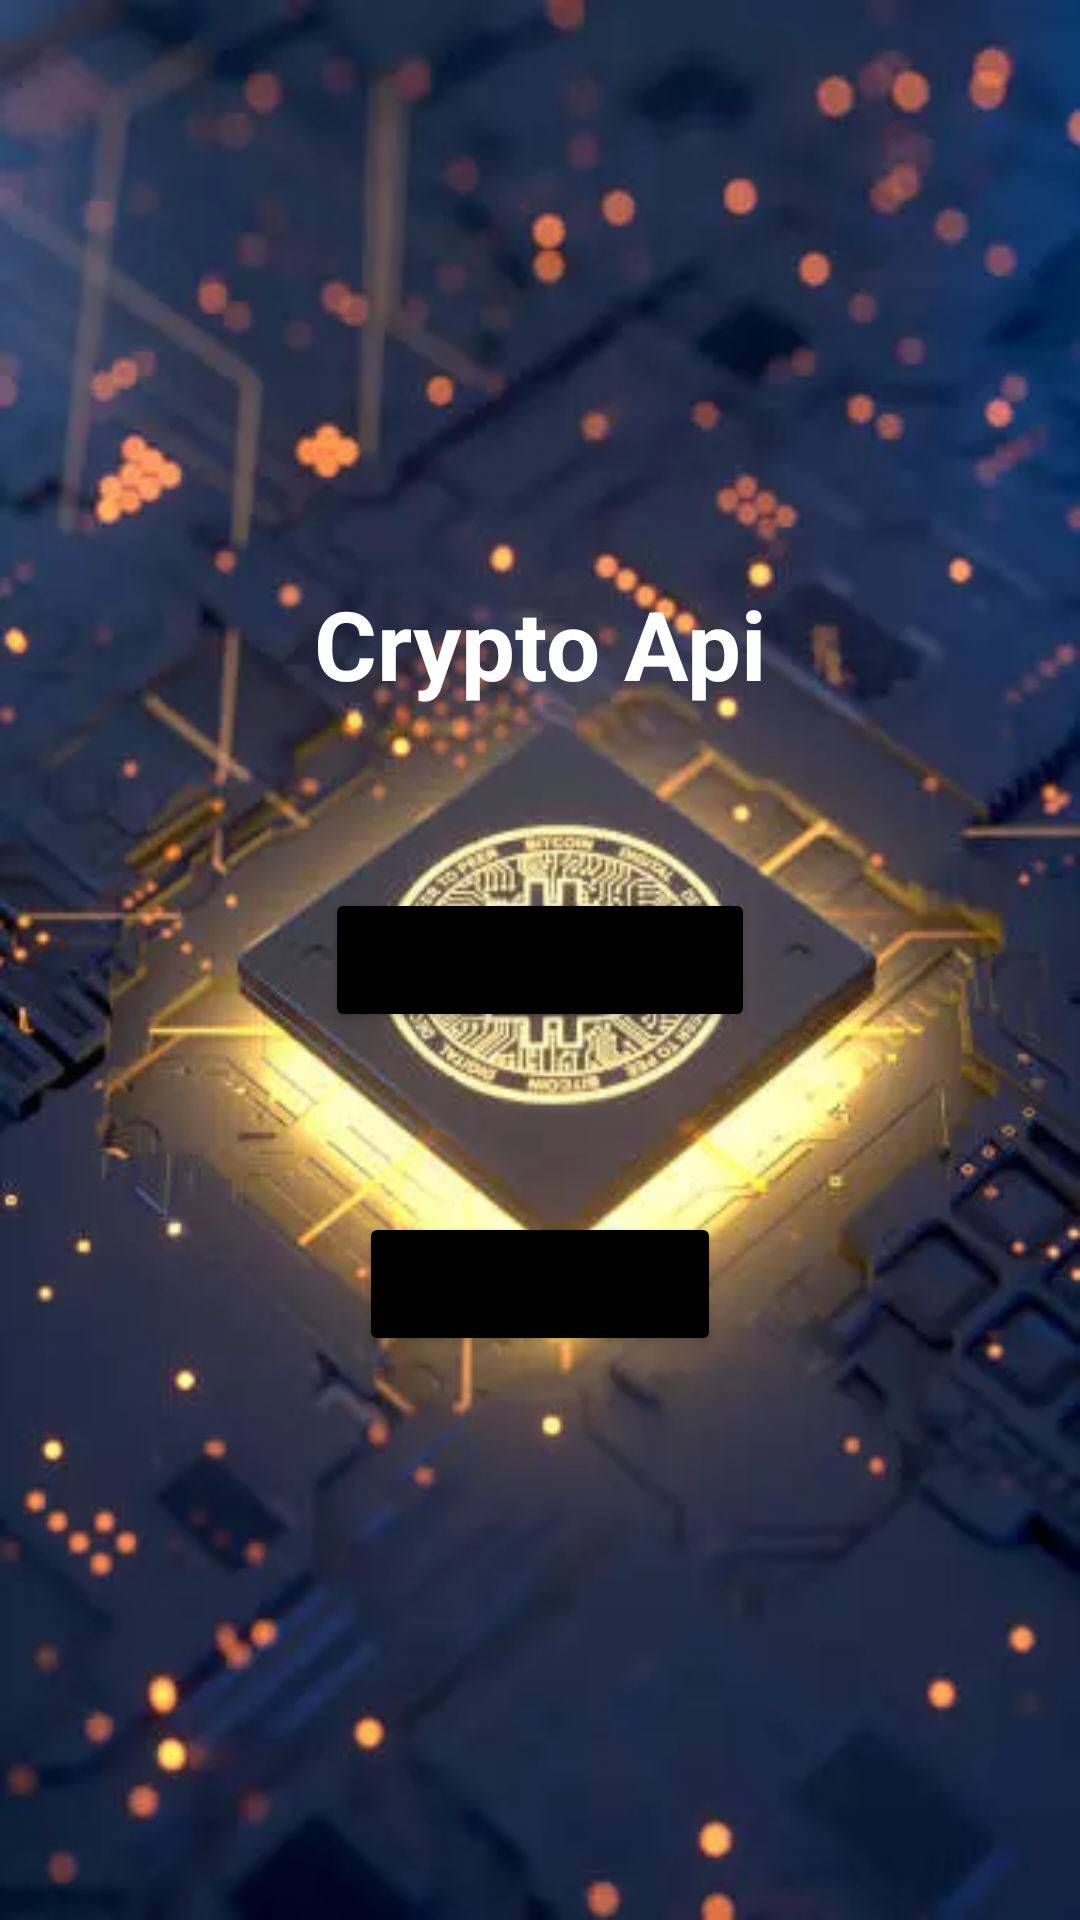

Here is an Android app screen rendered from its layout file. Give the layout XML and the strings, colors and styles it references.
<!-- AndroidManifest.xml: application theme Theme.BitcoinApp -->
<!-- res/layout/activity_main.xml -->
<?xml version="1.0" encoding="utf-8"?>
<androidx.constraintlayout.widget.ConstraintLayout xmlns:android="http://schemas.android.com/apk/res/android"
    xmlns:app="http://schemas.android.com/apk/res-auto"
    xmlns:tools="http://schemas.android.com/tools"
    android:layout_width="match_parent"
    android:layout_height="match_parent"
    android:background="@drawable/crypto_img"
    tools:context=".activity.MainActivity">

    <TextView
        android:id="@+id/title_main_activity"
        style="@style/title_style"
        android:layout_width="wrap_content"
        android:layout_height="wrap_content"
        android:layout_marginBottom="@dimen/title_margin_main_activity"
        android:text="@string/crypto_api"
        app:layout_constraintBottom_toTopOf="@id/get_all_button"
        app:layout_constraintEnd_toEndOf="parent"
        app:layout_constraintStart_toStartOf="parent" />

    <Button
        android:id="@+id/get_all_button"
        android:backgroundTint="@color/black"
        android:layout_width="wrap_content"
        android:layout_height="wrap_content"
        android:text="@string/get_all_crypto"
        app:layout_constraintBottom_toBottomOf="parent"
        app:layout_constraintEnd_toEndOf="parent"
        app:layout_constraintStart_toStartOf="parent"
        app:layout_constraintTop_toTopOf="parent" />

    <Button
        android:id="@+id/get_fiat_type_button"
        android:backgroundTint="@color/black"
        android:layout_width="wrap_content"
        android:layout_height="wrap_content"
        android:layout_marginTop="@dimen/title_margin_main_activity"
        android:text="@string/get_fiat_type"
        app:layout_constraintEnd_toEndOf="parent"
        app:layout_constraintStart_toStartOf="parent"
        app:layout_constraintTop_toBottomOf="@id/get_all_button" />

</androidx.constraintlayout.widget.ConstraintLayout>
<!-- resources referenced by this layout -->
<resources>
  <dimen name="title_margin_main_activity">60dp</dimen>
  <!-- drawable crypto_img: webp bitmap (drawable, 21658 bytes) -->
  <string name="crypto_api">Crypto Api</string>
  <string name="get_all_crypto">GET ALL CRYPTOS</string>
  <string name="get_fiat_type">GET FIAT TYPE</string>
  <style name="title_style">
          <item name="android:textColor">@color/white</item>
          <item name="android:textSize">@dimen/title_size</item>
          <item name="android:textStyle">bold</item>
      </style>
  <style name="Theme.BitcoinApp" parent="Theme.MaterialComponents.DayNight.DarkActionBar">
          
          <item name="colorPrimary">@color/purple_500</item>
          <item name="colorPrimaryVariant">@color/purple_700</item>
          <item name="colorOnPrimary">@color/white</item>
          
          <item name="colorSecondary">@color/teal_200</item>
          <item name="colorSecondaryVariant">@color/teal_700</item>
          <item name="colorOnSecondary">@color/black</item>
          
          <item name="android:statusBarColor">?attr/colorPrimaryVariant</item>
          
      </style>
  <dimen name="title_size">32sp</dimen>
  <!-- not gathered from this repository: default colours our renderer supplied (Android Studio template values) -->
  <color name="purple_500">#FF6200EE</color>
  <color name="purple_700">#FF3700B3</color>
  <color name="teal_200">#FF03DAC5</color>
  <color name="teal_700">#FF018786</color>
  <color name="black">#FF000000</color>
  <color name="white">#FFFFFFFF</color>
</resources>
